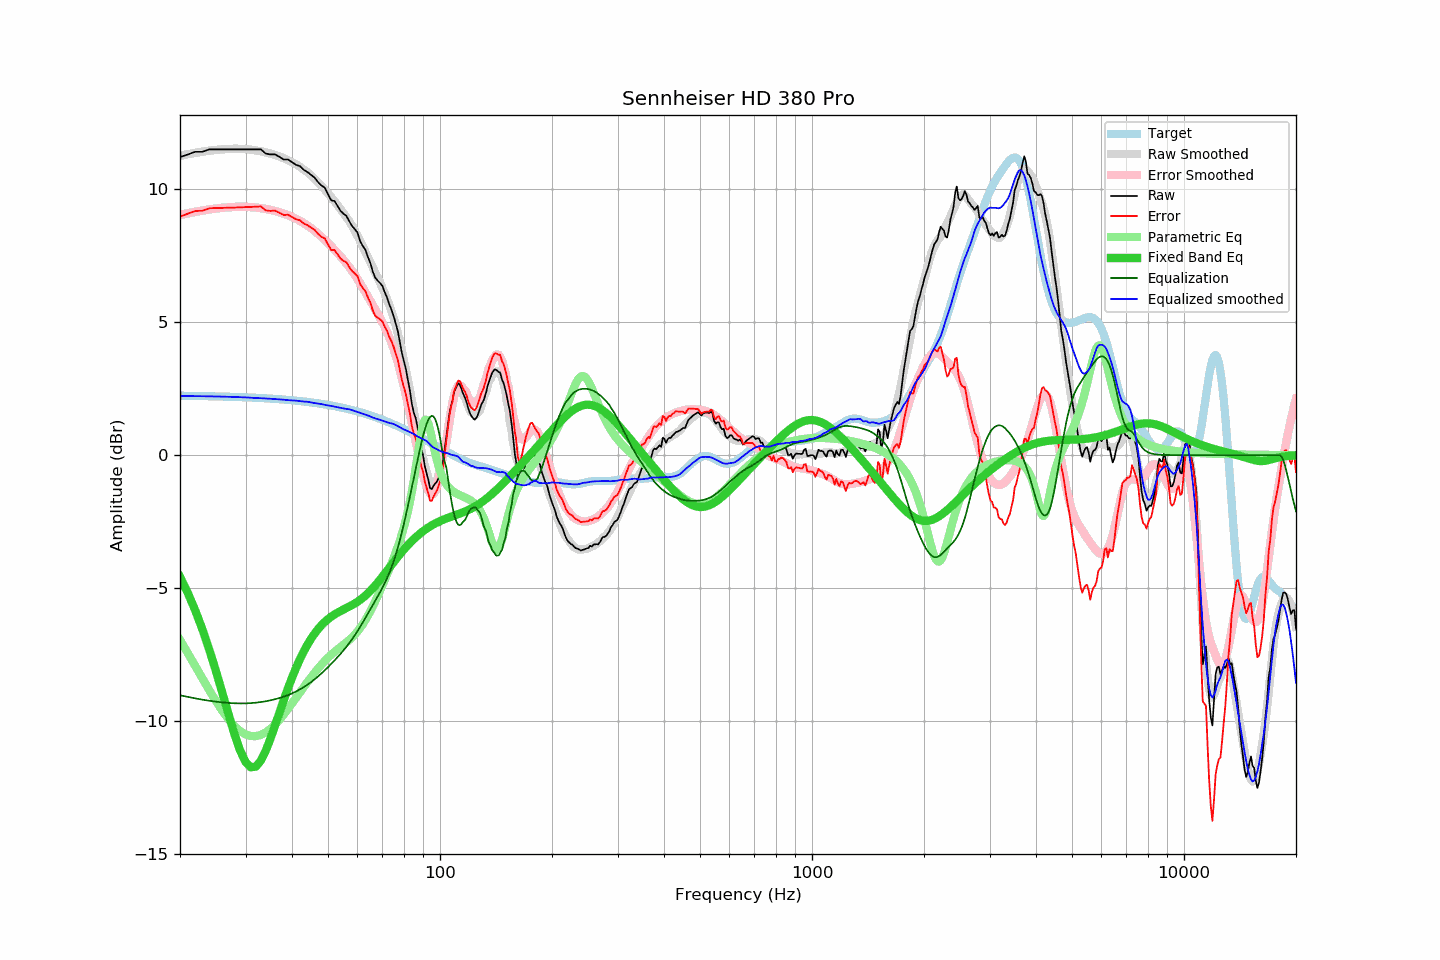

Source data for this figure (header and first rows):
frequency, raw, error, smoothed, error_smoothed, equalization, parametric_eq, equalized_raw, equalized_smoothed, target
20, 11.21, 8.98, 11.26, 9.04, -9.04, -4.58, 2.18, 2.22, 2.23
21, 11.31, 9.08, 11.32, 9.10, -9.10, -5.19, 2.21, 2.22, 2.23
22, 11.41, 9.19, 11.37, 9.15, -9.15, -5.86, 2.26, 2.22, 2.22
23, 11.41, 9.19, 11.42, 9.20, -9.20, -6.57, 2.21, 2.21, 2.22
24, 11.50, 9.29, 11.45, 9.24, -9.24, -7.34, 2.26, 2.21, 2.21
25, 11.50, 9.29, 11.48, 9.28, -9.28, -8.14, 2.23, 2.21, 2.21
26, 11.50, 9.30, 11.50, 9.30, -9.30, -8.95, 2.20, 2.20, 2.20
27, 11.50, 9.31, 11.52, 9.32, -9.32, -9.75, 2.18, 2.19, 2.20
28, 11.50, 9.31, 11.52, 9.33, -9.33, -10.49, 2.17, 2.19, 2.19
29, 11.50, 9.32, 11.52, 9.34, -9.34, -11.11, 2.16, 2.18, 2.18
30, 11.50, 9.33, 11.51, 9.34, -9.34, -11.54, 2.16, 2.17, 2.17
31, 11.50, 9.34, 11.49, 9.33, -9.33, -11.74, 2.17, 2.16, 2.16
32, 11.50, 9.35, 11.46, 9.31, -9.31, -11.72, 2.19, 2.15, 2.16
33, 11.50, 9.35, 11.43, 9.29, -9.29, -11.49, 2.21, 2.14, 2.15
34, 11.34, 9.20, 11.39, 9.26, -9.26, -11.12, 2.08, 2.13, 2.14
35, 11.31, 9.19, 11.34, 9.22, -9.22, -10.67, 2.09, 2.12, 2.13
36, 11.31, 9.20, 11.29, 9.18, -9.18, -10.18, 2.13, 2.11, 2.11
37, 11.22, 9.12, 11.24, 9.14, -9.14, -9.69, 2.08, 2.10, 2.10
38, 11.12, 9.03, 11.17, 9.09, -9.09, -9.22, 2.04, 2.09, 2.09
39, 11.12, 9.04, 11.10, 9.03, -9.03, -8.78, 2.09, 2.07, 2.08
40, 11.02, 8.96, 11.02, 8.96, -8.96, -8.38, 2.06, 2.06, 2.06
41, 10.92, 8.87, 10.94, 8.89, -8.89, -8.01, 2.03, 2.05, 2.05
42, 10.87, 8.84, 10.84, 8.81, -8.81, -7.68, 2.06, 2.03, 2.03
43, 10.73, 8.71, 10.74, 8.73, -8.73, -7.39, 2.00, 2.02, 2.02
44, 10.65, 8.65, 10.64, 8.64, -8.64, -7.14, 2.01, 2.01, 2.00
45, 10.54, 8.56, 10.52, 8.54, -8.54, -6.91, 2.00, 1.98, 1.98
46, 10.44, 8.47, 10.39, 8.44, -8.44, -6.72, 2.00, 1.96, 1.97
47, 10.27, 8.32, 10.27, 8.33, -8.33, -6.55, 1.94, 1.94, 1.95
48, 10.14, 8.21, 10.13, 8.21, -8.21, -6.40, 1.93, 1.92, 1.93
49, 10.06, 8.15, 9.99, 8.10, -8.10, -6.28, 1.97, 1.89, 1.91
50, 9.81, 7.92, 9.84, 7.97, -7.97, -6.17, 1.84, 1.87, 1.89
51, 9.58, 7.72, 9.70, 7.85, -7.85, -6.08, 1.73, 1.85, 1.87
52, 9.56, 7.72, 9.56, 7.73, -7.73, -6.00, 1.83, 1.83, 1.84
53, 9.38, 7.56, 9.41, 7.61, -7.61, -5.93, 1.78, 1.80, 1.82
54, 9.19, 7.39, 9.26, 7.48, -7.48, -5.87, 1.71, 1.78, 1.80
55, 9.08, 7.31, 9.10, 7.35, -7.35, -5.81, 1.73, 1.76, 1.77
56, 9.00, 7.25, 8.95, 7.21, -7.21, -5.75, 1.79, 1.74, 1.75
57, 8.80, 7.08, 8.80, 7.07, -7.07, -5.70, 1.73, 1.72, 1.72
58, 8.62, 6.93, 8.62, 6.93, -6.93, -5.64, 1.69, 1.69, 1.70
59, 8.50, 6.83, 8.44, 6.78, -6.78, -5.58, 1.72, 1.66, 1.67
60, 8.37, 6.73, 8.25, 6.62, -6.62, -5.52, 1.75, 1.62, 1.64
61, 8.04, 6.43, 8.05, 6.46, -6.46, -5.45, 1.58, 1.59, 1.61
62, 7.87, 6.29, 7.85, 6.30, -6.30, -5.37, 1.58, 1.55, 1.58
63, 7.72, 6.17, 7.65, 6.13, -6.13, -5.29, 1.59, 1.52, 1.55
64, 7.45, 5.93, 7.45, 5.96, -5.96, -5.20, 1.49, 1.49, 1.52
65, 7.22, 5.73, 7.25, 5.80, -5.80, -5.10, 1.42, 1.45, 1.49
66, 6.89, 5.43, 7.05, 5.64, -5.64, -5.01, 1.25, 1.41, 1.46
67, 6.67, 5.24, 6.85, 5.48, -5.48, -4.90, 1.20, 1.38, 1.43
68, 6.56, 5.16, 6.67, 5.32, -5.32, -4.80, 1.25, 1.35, 1.40
69, 6.47, 5.11, 6.48, 5.15, -5.15, -4.69, 1.32, 1.33, 1.36
70, 6.36, 5.03, 6.29, 4.99, -4.99, -4.58, 1.37, 1.30, 1.33
71, 6.13, 4.83, 6.09, 4.82, -4.82, -4.46, 1.31, 1.27, 1.30
72, 5.94, 4.68, 5.88, 4.64, -4.64, -4.35, 1.30, 1.24, 1.26
73, 5.68, 4.45, 5.65, 4.45, -4.45, -4.24, 1.24, 1.21, 1.23
74, 5.48, 4.29, 5.43, 4.23, -4.23, -4.14, 1.25, 1.19, 1.19
75, 5.24, 4.08, 5.18, 4.01, -4.01, -4.03, 1.23, 1.17, 1.16
76, 4.96, 3.84, 4.89, 3.76, -3.76, -3.93, 1.20, 1.13, 1.12
77, 4.67, 3.58, 4.58, 3.49, -3.49, -3.83, 1.18, 1.09, 1.09
78, 4.24, 3.19, 4.25, 3.20, -3.20, -3.73, 1.04, 1.05, 1.05
79, 3.83, 2.82, 3.90, 2.90, -2.90, -3.64, 0.94, 1.01, 1.02
... 553 more rows
